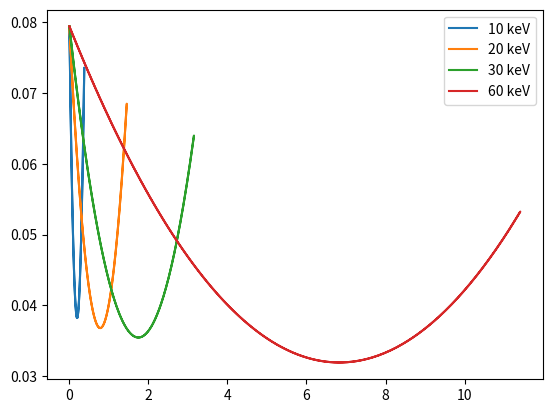

Generate this figure with matplotlib:
import numpy as np
import matplotlib.pyplot as plt

ELECTRON_REST_MASS = 5.11e5  # eV
ELECTRON_RADIUS_SQ = 0.07941  # barn
FINE_STRUCTURE_CONSTANT = 1.0 / 137.0


def klein_nishina(photon_e, angle):
    '''
    Klein-Nishina formula for differential cross section
    '''
    epsilon = photon_e / ELECTRON_REST_MASS
    inc_scatt_r = 1 / (1 + epsilon * (1 - np.cos(angle)))

    return (
        0.5
        * ELECTRON_RADIUS_SQ
        * inc_scatt_r**2
        * (inc_scatt_r + 1 / inc_scatt_r - np.sin(angle) ** 2)
    )


def recoil_electron_energy(photon_e, angle):
    '''
    photon_e (float) : incoming photon energy in eV.
    angle (float) : angle in radian.

    return:
        recoiled electron energy in eV.
    '''
    epsilon = photon_e / ELECTRON_REST_MASS
    l_ratio = 1.0 / (1.0 + epsilon * (1.0 - np.cos(angle)))
    scattered_e = photon_e * l_ratio
    return photon_e - scattered_e


def photoelectric_xsec(photon_e, Z=14):
    """
    This is simplified version
    """
    coeff = (
        16.0
        / 2.0
        * np.sqrt(2)
        * np.pi
        * ELECTRON_RADIUS_SQ
        * FINE_STRUCTURE_CONSTANT**4
    )
    k = photon_e / ELECTRON_REST_MASS
    return coeff * (Z**5) / (k**3.5)


def compton_xsec(photon_e, Z=14):
    """
    low energy Compton xsec (<100 keV)
    """
    k = photon_e / ELECTRON_REST_MASS
    coeff = Z * (8.0 / 3.0) * np.pi * ELECTRON_RADIUS_SQ
    a = 1.0 / (1.0 + 2 * k) ** 2
    return (
        coeff
        * a
        * (
            1
            + 2 * k
            + 6 / 5 * k**2
            - 0.5 * k**3
            + 2 / 7 * k**5
            + 8 / 105 * k**6
            + 4 / 105 * k**7
        )
    )


def pair_production_xsec(photon_e, Z=14):
    k = photon_e / ELECTRON_REST_MASS
    # the energy threshold should match the electron and positron rest mass
    if k < 2:
        return 0.0
    rho = (2 * k - 4) / (2 + k + 2 * np.sqrt(2 * k))
    coeff = Z**2 * FINE_STRUCTURE_CONSTANT * ELECTRON_RADIUS_SQ * (2 * np.pi / 3)
    # this is for low energies k < 4
    return (
        coeff
        * (1 - 2 / k) ** 3
        * (1 + 0.5 * rho + 23 / 40 * rho**2 + 11 / 60 * rho**3 + 29 / 960 * rho**4)
    )


def from_photoelectric(photon_e, nevents):
    compton = compton_xsec(photon_e)
    ph = photoelectric_xsec(photon_e)
    pair = pair_production_xsec(photon_e)
    # print(ph, compton, pair)

    # tot_xsec = ph + compton + pair
    tot_xsec = ph + compton

    ph_frac = ph / tot_xsec
    compton_frac = compton / tot_xsec
    pair_frac = pair / tot_xsec

    print(f"number of p-e events: {nevents}")
    print(f"photoelectric: {ph_frac} --> {int(ph_frac*nevents)}")
    print(f"compton: {compton_frac} --> {int(compton_frac*nevents)}")
    print(f"pair production: {pair_frac} --> {int(pair_frac*nevents)}")

    tot_evts = nevents / ph_frac
    compton_evts = tot_evts * compton_frac
    pair_evts = tot_evts * pair_frac

    return tot_evts, compton_evts


def _kn_recoil_sampling(photon_e, acceptance_angles=None):
    kappa = photon_e / ELECTRON_REST_MASS
    epsilon_0 = 1.0 / (1.0 + 2.0 * kappa)
    alpha1 = np.log(1 / epsilon_0)
    alpha2 = 0.5 * (1 - epsilon_0**2)
    alpha_sum = alpha1 + alpha2
    alpha1_frac = alpha1 / alpha_sum
    # alpha2_frac = alpha2 / alpha_sum
    rv_a = np.random.default_rng().uniform(0, 1)
    rv_b = np.random.default_rng().uniform(0, 1)
    rv_c = np.random.default_rng().uniform(0, 1)
    sign = np.random.choice([-1, 1])
    if rv_a < alpha1_frac:
        epsilon = np.exp(-np.log(1 / epsilon_0) * rv_b)
    else:
        epsilon = np.sqrt(epsilon_0**2 + (1 - epsilon_0**2) * rv_b)
    t = (1 - epsilon) / (kappa * epsilon)
    sin2_theta = t * (2 - t)
    g = 1 - epsilon * sin2_theta / (1 + epsilon**2)

    # angle = sign * np.arcsin(np.sqrt(sin2_theta))
    angle = sign * np.arccos(1 - ((1 / epsilon) - 1) / kappa)

    # if acceptance_angles:
    #     low, high = acceptance_angles
    #     low_epi = 1.0 / (1 + kappa*(1-np.cos(low)))
    #     high_epi = 1.0 / (1 + kappa*(1-np.cos(high)))
    #     if low_epi > high_epi:
    #         low_epi, high_epi = high_epi, low_epi
    #     if epsilon < low_epi or epsilon > high_epi:
    #         # print(angle*180/np.pi, low*180/np.pi, high*180/np.pi)
    #         return -1, angle

    if acceptance_angles:
        low, high = acceptance_angles
        if angle < low or angle > high:
            return -1, angle

    if rv_c < g:
        return photon_e - epsilon * photon_e, angle
    else:
        return -1, angle


def kn_recoil_sampling(
    photon_e, N=int(1e4), acceptance_angles=None, include_angles=False
):
    recoils = np.empty(N)
    angles = np.empty(N)
    for i in range(N):
        r_e, r_a = _kn_recoil_sampling(photon_e, acceptance_angles)
        recoils[i] = r_e
        angles[i] = r_a
    mask = recoils != -1
    if include_angles:
        return recoils[mask], angles[mask]
    else:
        return recoils[mask]


if __name__ == "__main__":
    # inc_e = 35e3
    # recoils = []
    # for i in range(1000):
    #     recoil_e = kn_recoil_sampling(inc_e)
    #     if recoil_e is None:
    #         continue
    #     recoils.append(recoil_e)

    # angles = np.arange(-np.pi, np.pi, 0.1)
    # xsec = klein_nishina(inc_e, angles)
    # recoil = recoil_electron_energy(inc_e, angles)

    # plt.plot(angles, xsec)
    # plt.plot(recoil, xsec)
    # plt.plot(angles*180/np.pi, recoil)

    # energies, angles = kn_recoil_sampling(35e3*2, include_angles=True,acceptance_angles=(1.021-0.066, 1.021+0.066))
    # plt.plot(angles*180/np.pi, energies)

    # angles = np.arange(0, 5, 0.1)
    # xsec = klein_nishina(60e3, angles)
    # recoil = recoil_electron_energy(60e3, angles)
    # plt.plot(recoil, xsec)

    # inc_e = 30e4
    # angles = np.arange(0, 5, 0.1)
    # xsec = diff_xsec(inc_e, angles)
    # recoil = recoil_e(inc_e, angles)
    # plt.plot(recoil/inc_e, xsec)

    # inc_e = 30e5
    # angles = np.arange(0, 5, 0.1)
    # xsec = diff_xsec(inc_e, angles)
    # recoil = recoil_e(inc_e, angles)
    # plt.plot(recoil/inc_e, xsec)
    # plt.ylim([0,0.1])

    # plt.show()
    def draw_energy_angles():
        inc_e_list = [70e3, 35e3, 30e3, 25e3, 10e3]
        # solid_angles = None
        solid_angles = (1.021 - 0.066, 1.021 + 0.066)

        fig, ax = plt.subplots(subplot_kw={'projection': 'polar'})

        for inc_e in inc_e_list:
            energies, angles = kn_recoil_sampling(
                inc_e, include_angles=True, acceptance_angles=solid_angles
            )
            ax.scatter(angles, energies / 1e3, label=f"Inc. E={int(inc_e/1e3)}keV")

        ax.set_rticks([1, 2, 3, 4, 5])
        ax.grid(True)
        plt.legend()
        plt.show()

    def draw_xsec_angles():
        fig, ax = plt.subplots(subplot_kw={'projection': 'polar'})
        inc_e_list = [10e6, 70e3, 35e3, 30e3, 25e3, 10e3]
        angles = np.arange(0, 2 * np.pi, 0.01)
        for inc_e in inc_e_list:
            xsec = klein_nishina(inc_e, angles)
            ax.scatter(angles, xsec, label=f"Inc. E={int(inc_e/1e3)}keV")
        # ax.set_rticks([1, 2, 3, 4, 5])
        ax.grid(True)
        plt.legend()
        plt.show()

    def draw_recoil_energy_xsec(photon_e):
        fig, ax = plt.subplots()
        angles = np.arange(0, 2 * np.pi, 0.01)
        for pe in photon_e:
            xsec = klein_nishina(pe, angles)
            recoil_e = recoil_electron_energy(pe, angles)
            ax.plot(recoil_e / 1e3, xsec, label=f"{int(pe/1e3)} keV")
        plt.legend()
        plt.show()

    # draw_energy_angles()
    # draw_xsec_angles()

    from_photoelectric(23e3, 10000)
    draw_recoil_energy_xsec([10e3, 20e3, 30e3, 60e3])
